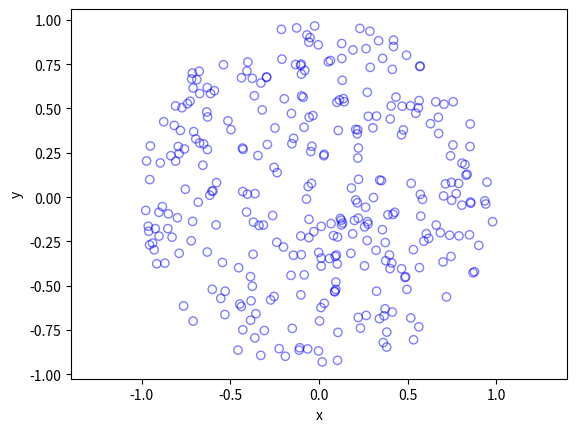

The script that saved this image:
#Simulate a Poisson point process on a rectangle
#Author: H. Paul Keeler, 2018.

import numpy as np
import scipy.stats
import matplotlib.pyplot as plt

#Simulation window parameters
r=1;
xx0=0; yy0=0; #centre of disk

areaTotal=np.pi*r**2; #area of disk

#Point process parameters
lambda0=100; #intensity (ie mean density) of the Poisson process

#Simulate Poisson point process
numbPoints = scipy.stats.poisson( lambda0*areaTotal ).rvs();#Poisson number of points
theta = 2*np.pi*scipy.stats.uniform.rvs(0,1,((numbPoints,1)));#angular coordinates of Poisson points
rho = r*np.sqrt(scipy.stats.uniform.rvs(0,1,((numbPoints,1))));#radial coordinates of Poisson points

#Convert from polar to Cartesian coordinates
xx = rho * np.cos(theta);
yy = rho * np.sin(theta);

#Shift centre of disk to (xx0,yy0) 
xx=xx+xx0; yy=yy+yy0;

#Plotting
plt.scatter(xx,yy, edgecolor='b', facecolor='none', alpha=0.5 );
plt.xlabel("x"); plt.ylabel("y");
plt.axis('equal');
